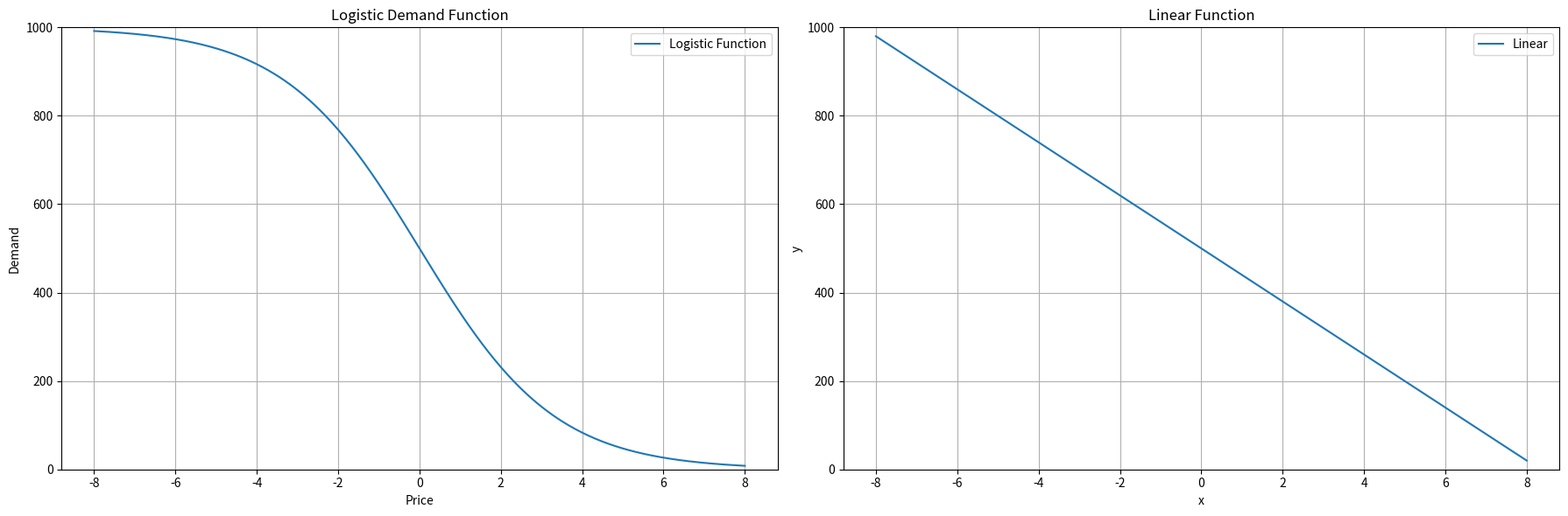

Here is the Python script that generated this plot:
import numpy as np
import matplotlib.pyplot as plt

# 定义逻辑斯蒂函数
def logistic_function(x, K, k_logistic, x0):
    return K / (1 + np.exp(k_logistic * (x - x0)))

# 设定参数
K = 1000  # 逻辑斯蒂函数的市场最大需求容量
k_logistic = 0.6  # 逻辑斯蒂函数的价格敏感度参数
x0 = 0  # 逻辑斯蒂函数的价格阈值

# 生成 x 值
x = np.linspace(-8, 8, 400)

# 计算逻辑斯蒂函数和指数需求函数的 y 值
y_logistic = logistic_function(x, K, k_logistic, x0)

# 绘制图像
plt.figure(figsize=(18, 6))

# 绘制逻辑斯蒂函数图像
plt.subplot(1, 2, 1)
plt.plot(x, y_logistic, label='Logistic Function')
plt.title('Logistic Demand Function')
plt.xlabel('Price')
plt.ylabel('Demand')
plt.ylim(0, 1000)
plt.legend()
plt.grid(True)

# 生成输入数据
x = np.linspace(-8, 8, 400)
# 计算 tanh + 线性项函数的值
a = -60
b = 500
y = a * x + b
# 绘制图像
plt.subplot(1, 2, 2)
plt.plot(x, y, label='Linear')
plt.title('Linear Function')
plt.xlabel('x')
plt.ylabel('y')
plt.ylim(0, 1000)
plt.legend()
plt.grid(True)
plt.tight_layout()
plt.show()
